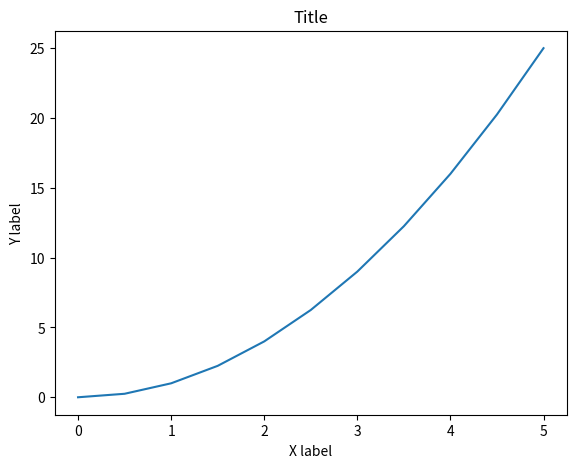
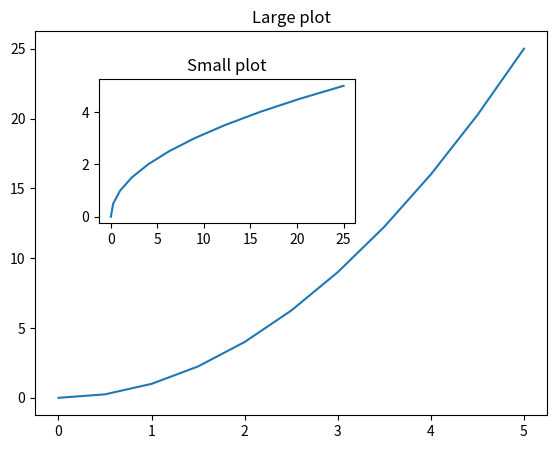

Generate these figures, in order, with matplotlib:
import matplotlib.pyplot as plt
import numpy as np
x = np.linspace(0,5,11)
y = x**2
#  #Functional method

# plt.plot(x,y,'r-')
# plt.xlabel('X Label')
# plt.ylabel('Y Label')
# plt.title('Title')
# # plt.show()


# #multiplots
# ##plot1
# plt.subplot(1,2,1)
# plt.plot(x,y,'r')
# ##plot2
# plt.subplot(1,2,2)
# plt.plot(y,x,'b')
# # plt.show()


#Object Oriented Method
fig = plt.figure()
##object gets created
axes = fig.add_axes([0.1,0.1,0.8,0.8])#left,bottom, width, height - all these values should be b\w 0 and 1
axes.plot(x,y)
axes.set_xlabel('X label')
axes.set_ylabel('Y label')
axes.set_title('Title')
fig = plt.figure()
axes1 = fig.add_axes([0.1,0.1,0.8,0.8])
axes2 = fig.add_axes([0.2, 0.5,0.4, 0.3])
axes1.plot(x,y)
axes2.plot(y,x)
axes1.set_title('Large plot')
axes2.set_title('Small plot')
plt.show()